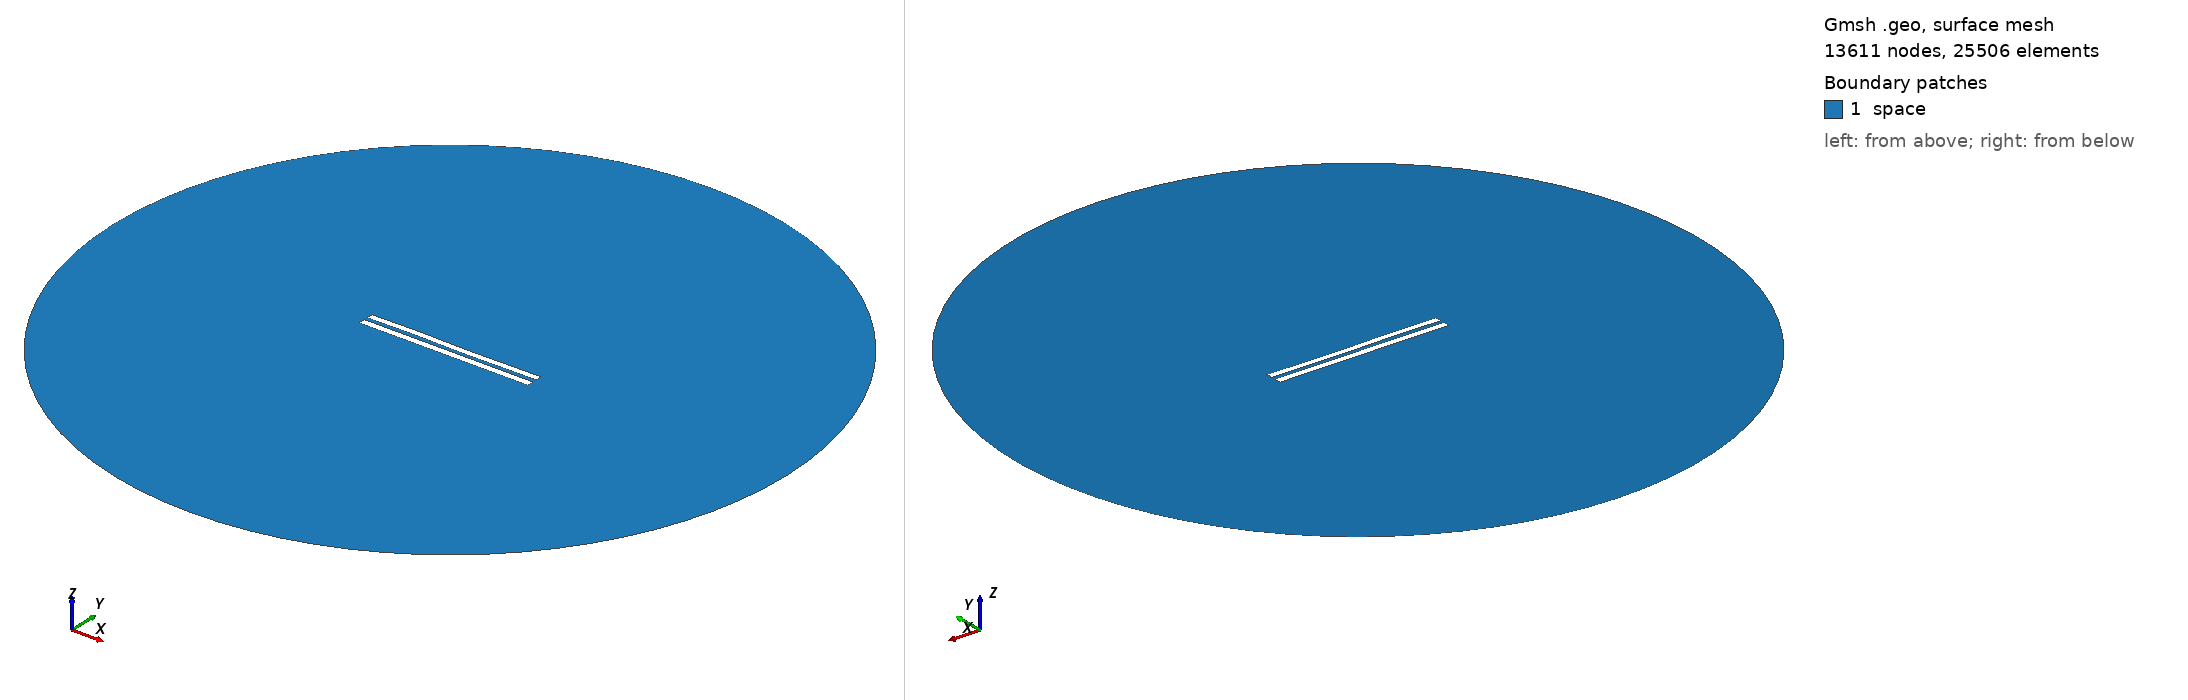

Gmsh geometry script, surface-meshed: 13611 nodes, 25506 surface elements. Boundary patches (legend numbers): 1 space. Left view from above one corner, right view from below the opposite corner. Legend entries are the model's physical surfaces. The drawing asked Gmsh for element sizes between 1% and 20% of the model's largest extent; the script's own settings can give other sizes.

=== 5449.geo (drawn) ===
//---------------------------------------
// Geometry kernel
//---------------------------------------

SetFactory("OpenCASCADE");



//---------------------------------------
// Parameters of the geometry
//---------------------------------------

// Overetch of the upper plate
overetch = 0.125;

// Distance between the plates
distance = 2.25;

// Discretization over the x axis (for the deformation)
nx = 50; 

// Length of the plate
L = 100 - overetch; 

// Number of modes
n = 4; 

// 1st mode coefficient
coeff(1) = 0.07499999999999998;
beta(1) = 0.596864 * 3.1415926535 / L;

// 2nd mode coefficient
coeff(2) = 0.0;
beta(2) = 1.49418 * 3.1415926535 / L;

// 3rd mode coefficient
coeff(3) = 0.15;
beta(3) = 2.50025 * 3.1415926535 / L;

// 4th mode coefficient
coeff(4) = 0.07499999999999998;
beta(4) = 3.49999 * 3.1415926535 / L;



//---------------------------------------
// Upper plate (deformed rectangle)
//---------------------------------------

// Coordiantes of the upper plate
xmin = -50;
xmax = 50 - overetch;

// Height of the upper plate
yheight = 4 - 2 * overetch;

// Indexes of the points
UpperID[] = {};
LowerID[] = {};
LeftID[] = {};
RightID[] = {};

// Point index
p = 1;

// Horizontal edges
For i In {1:nx}
    x = xmin + (i-1)*(xmax - xmin)/(nx-1);

    y_bottom = distance / 2 + overetch;
    For j In {1:n}
        C = (Cosh(beta(j)*L) + Cos(beta(j)*L)) / (Sinh(beta(j)*L) + Sin(beta(j)*L));
        y_bottom  = y_bottom + coeff(j) * (Cosh(beta(j)*(x+50)) - Cos(beta(j)*(x+50)) - C * (Sinh(beta(j)*(x+50)) - Sin(beta(j)*(x+50))));
    EndFor

    y_top = y_bottom + yheight;

    Point(p) = {x, y_top, 0, 1.0};
    UpperID[i] = p;
    p = p + 1;

    Point(p) = {x, y_bottom, 0, 1.0};
    LowerID[i] = p;
    p = p + 1;
EndFor

// Create point lists
UpperPts[] = {}; LowerPts[] = {};
For i In {1:nx}
  UpperPts[] += {UpperID[i]};
  LowerPts[] += {LowerID[i]};
EndFor

// Build splines
Spline(1) = {UpperPts[]};
Spline(2) = {LowerPts[]};
Line(3) = {LowerPts[nx-1], UpperPts[nx-1]};
Line(4) = {LowerPts[0], UpperPts[0]};

// Build the plane surface
Curve Loop(1) = {2, 3, -1, -4};
Plane Surface(1) = {1};



//---------------------------------------
// Lower plate (rectangle)
//---------------------------------------

// Vertices
Point(1001) = {-50, -1, 0, 1.0};
Point(1002) = { 50, -1, 0, 1.0};
Point(1003) = { 50,  -5, 0, 1.0};
Point(1004) = {-50,  -5, 0, 1.0};

// Edges
Line(5) = {1001, 1002};
Line(6) = {1002, 1003};
Line(7) = {1003, 1004};
Line(8) = {1004, 1001};

// Plane surface
Line Loop(2) = {5, 6, 7, 8};
Plane Surface(2) = {2}; 



//---------------------------------------
// Outer (fictious) boundary
//---------------------------------------

// Points
Point(1005) = {0, 0, 0};       // Center
Point(1006) = {200, 0, 0};     // Start point
Point(1007) = {0, 200, 0};     // 90 degrees
Point(1008) = {-200, 0, 0};    // 180 degrees
Point(1009) = {0, -200, 0};    // 270 degrees

// Circle arcs (each needs start, center, end)
Circle(9) = {1006, 1005, 1007};
Circle(10) = {1007, 1005, 1008};
Circle(11) = {1008, 1005, 1009};
Circle(12) = {1009, 1005, 1006};

// Plane surface for the entire domain
Curve Loop(3) = {9, 10, 11, 12};
Surface(3) = {3};

// Subtract the plates from the whole domain to obtain the actual domain where we want to solve the equations
BooleanDifference{ Surface{3}; Delete; }{ Surface{1}; Surface{2}; Delete; }




//---------------------------------------
// Transfinite Lines/Curves
//---------------------------------------

// Set the number of points on the boundaries
r = 7;

// Plates
Transfinite Curve {1, 2} = 50*r Using Progression 1;
Transfinite Curve {3, 4} = 2*r Using Progression 1;
Transfinite Line {5, 7} = 50*r Using Progression 1;
Transfinite Line {6, 8} = 2*r Using Progression 1;

// Outer boundary
Transfinite Line {9, 10, 11, 12} = 20 Using Progression 1;



//---------------------------------------
// Physical groups
//---------------------------------------                

// Physical curves (boundaries)
Physical Line("force_segment", 10) = {2};
Physical Line("upper_plate", 11) = {1, 3, 4};
Physical Line("lower_plate", 12) = {5, 6, 7, 8};
Physical Line("boundary", 20) = {9, 10, 11, 12};

// Physical Surfaces
Physical Surface("space", 30) = {3};



//---------------------------------------
// 6. Generate the Mesh
//---------------------------------------

// 2D mesh generation
Mesh 2;
